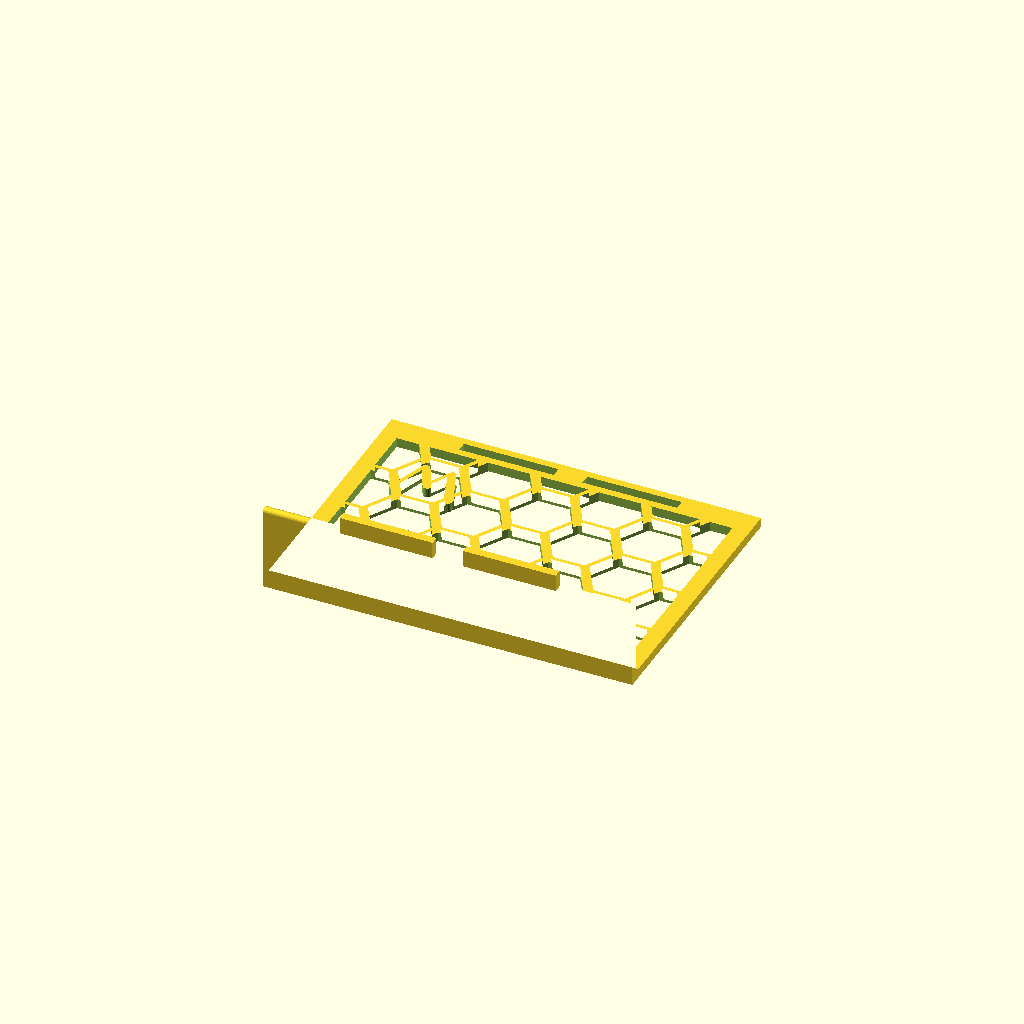
Cell 1: the model at its default parameters.
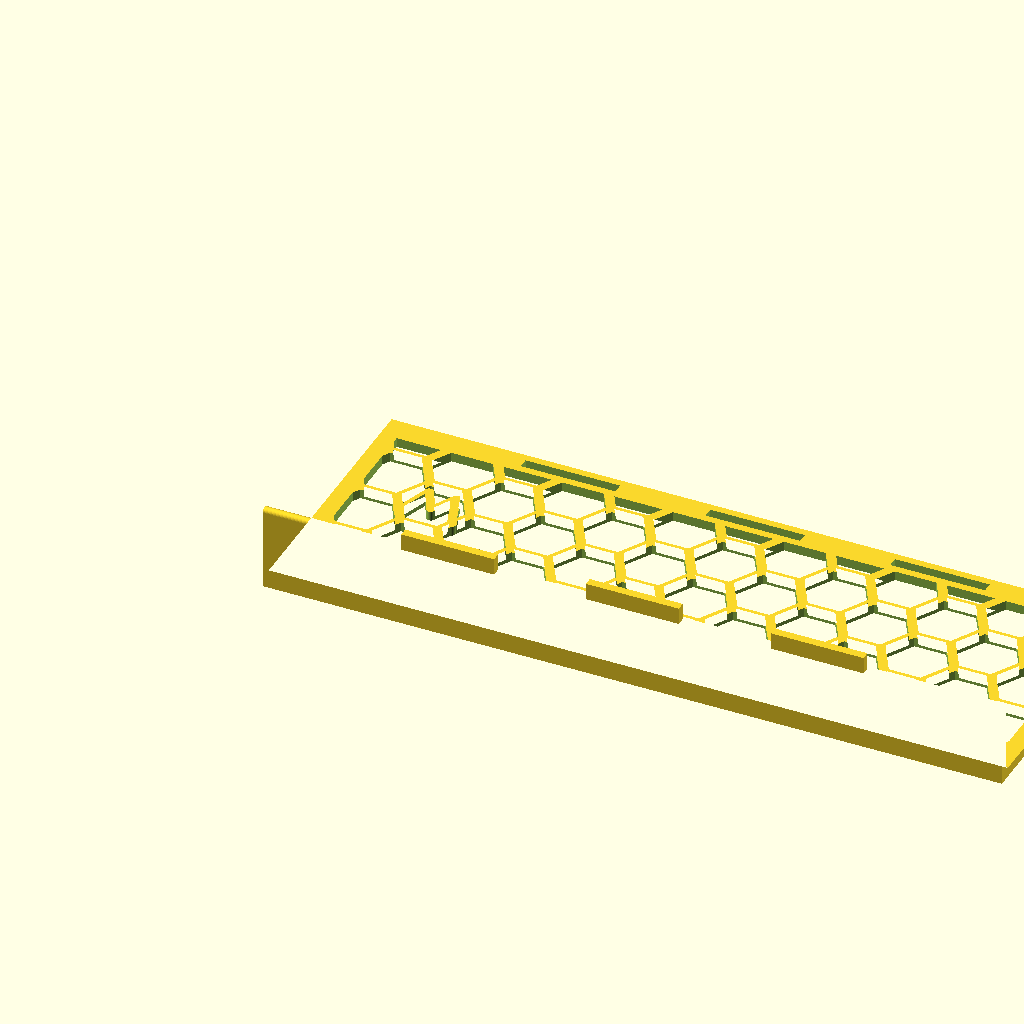
Cell 2 — half_length set to false, the other parameters unchanged.
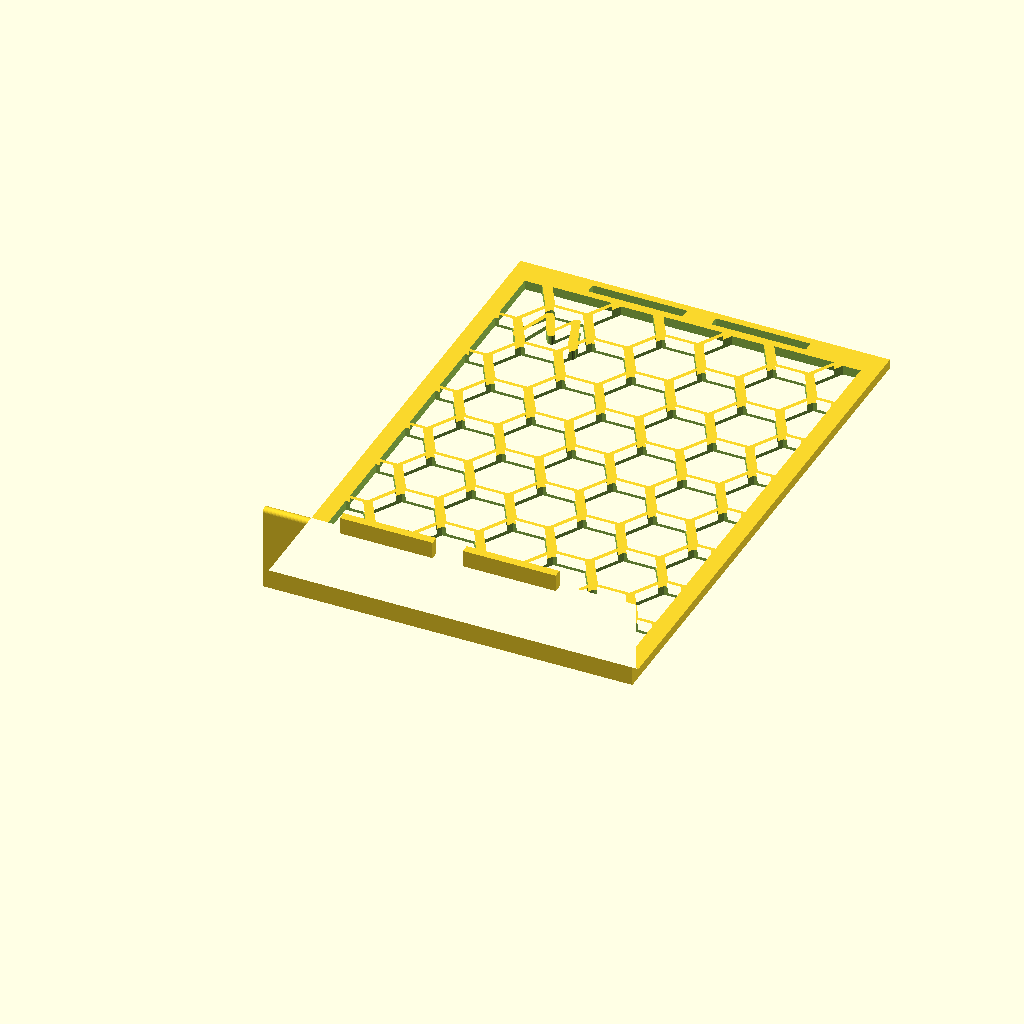
Cell 3 — panel_h set to 130.8, the other parameters unchanged.
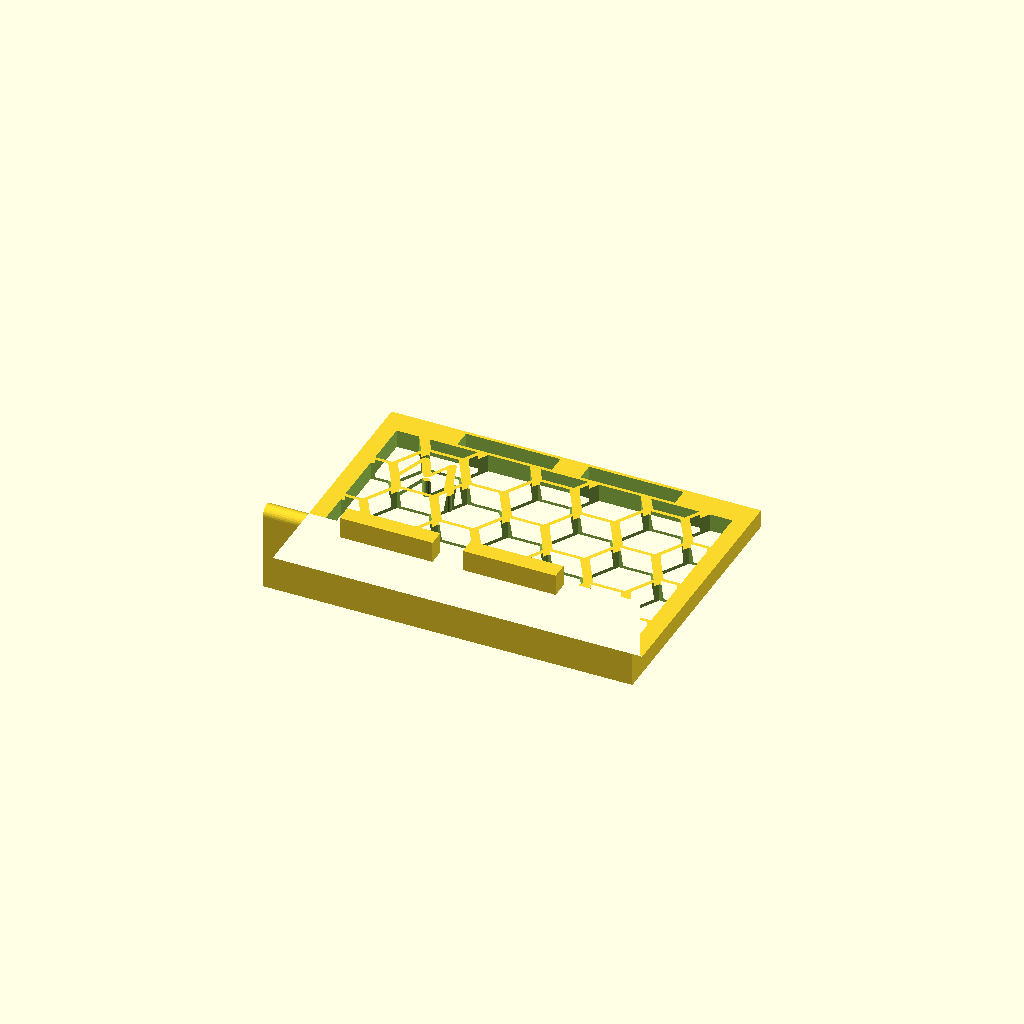
Cell 4 — wall set to 4, the other parameters unchanged.
All cells are drawn from one camera (rotation 55°, 0°, 25°, orthographic, colour scheme Cornfield), so only the parameter changes between them.
The OpenSCAD source (history/05-flat/flat_riser_v2_first.scad):
// Wake flat v2: built on the v6 design. One-piece L riser printed flat, plate on the bed, lip standing up.
// Kept exactly from v6: plate size (65.4 mm deep x width), 2.24 mm plate (2 + 0.24 extra back layers),
//   hex size/gap/borders/grid positions, the small W, and the lip size (2 mm thick, 20 mm deep from the front face).
// New: wall tabs on the lip top that rest by gravity in slots near the free edge of the next plate.
// No ridges, channels or bands.
//
// Axes: x = width, y = plate depth (y=0 is the lip end of the plate, v6's z_bot end), z = up (plate front face up).
// The x axis is mirrored relative to v6's panel coordinates so the part is the same physical part, not a mirror image.

half_length = true;                       // prototype: half of 175 mm
width       = half_length ? 87.5 : 175;

// v6 plate: back_height 70.5 - panel_top_trim 1.0 - boss_h 4.1
panel_h  = 65.4;
wall     = 2;                             // lip thickness (v6 `wall`)
back_extra = 0.24;                        // v6: 2 * 0.12 extra layers on the back
plate_t  = wall + back_extra;
bottom_lip_depth = 20;                    // v6 lip depth, measured from the back face's y datum
lip_h    = bottom_lip_depth + back_extra; // lip height from the bed: sticks out 18 mm past the front face, same as v6
fillet_in = 1.5;                          // where the lip meets the plate

// hex grid, same as v6
hex_size   = 15;
hex_gap    = 2.5;
border_x   = 4;
border_top = 6;
band_h     = 5;                           // v6 band_v 2 + ramp_h 3: hex area starts this far from the lip end

// small W, same as v6: one hex at the far corner, max x and max v6-z
small_w_on     = true;
small_w_w      = 0.85;
small_w_h      = 0.62;
small_w_stroke = 2.0;
letter_flip    = true;

// tabs on the lip top, slots in the plate
tab_count   = half_length ? 2 : 3;
tab_len     = 22;
tab_h       = 3;                          // tabs stick up past lip_h
tab_clear   = 0.2;                        // slot clearance per side
slot_from_edge = 3;                       // free edge to slot centre line (hex area ends border_top = 6 from the edge)
tab_xs = [for (i = [0 : tab_count - 1]) width * (i + 1) / (tab_count + 1)];

$fn = 32;

function cells(w, h) =
    let (pitch = hex_size + hex_gap, step_x = pitch * 0.75, step_z = pitch * 0.866,
         cx = w / 2, cz = h / 2,
         ncols = ceil(w / (2 * step_x)) + 2, nrows = ceil(h / (2 * step_z)) + 2)
    [for (col = [-ncols : ncols]) for (row = [-nrows : nrows])
        let (parity = ((col % 2) + 2) % 2,
             x = cx + col * step_x,
             z = cz + row * step_z + (parity == 0 ? 0 : step_z / 2))
        [x, z]];

function corner_cell(w, h) =
    let (c = [for (p = cells(w, h)) if (p[0] - hex_size / 2 >= 0 && p[0] + hex_size / 2 <= w && p[1] - hex_size / 2 >= 0 && p[1] + hex_size / 2 <= h) p],
         best = max([for (p = c) p[0] + p[1]]))
    [for (p = c) if (p[0] + p[1] == best) p][0];

module w_shape2d(lw, lh, stroke) {
    f = letter_flip ? -1 : 1;
    pts = [[-lw / 2, f * lh / 2], [-lw / 4, -f * lh / 2], [0, f * lh * 0.15], [lw / 4, -f * lh / 2], [lw / 2, f * lh / 2]];
    for (i = [0 : 3]) hull() {
        translate(pts[i]) circle(d = stroke, $fn = 24);
        translate(pts[i + 1]) circle(d = stroke, $fn = 24);
    }
}

// the v6 hex pattern as a 2D cut; the cell grid is symmetric in x, only the W cell is mirrored
module hex_cut2d(w, h) {
    cc = corner_cell(w, h);
    difference() {
        intersection() {
            for (c = cells(w, h)) translate(c) circle(d = hex_size, $fn = 6);
            square([w, h]);
        }
        if (small_w_on)
            translate([w - cc[0], cc[1]]) w_shape2d(hex_size * small_w_w, hex_size * small_w_h, small_w_stroke);
    }
}

// (y, z) profile of plate + lip + fillet, extruded along x
module body() {
    r = wall / 2;
    rotate([90, 0, 90]) linear_extrude(width) union() {
        square([panel_h, plate_t]);
        square([wall, lip_h - r]);
        translate([r, lip_h - r]) circle(r = r, $fn = 32);       // rounded lip top, as in v6
        difference() {
            translate([wall - 0.01, plate_t - 0.01]) square([fillet_in + 0.01, fillet_in + 0.01]);
            translate([wall + fillet_in, plate_t + fillet_in]) circle(r = fillet_in);
        }
    }
}

module tabs() {
    for (x = tab_xs)
        translate([x - tab_len / 2, 0, lip_h - wall / 2]) cube([tab_len, wall, tab_h + wall / 2]);
}

module slots() {
    sw = wall + 2 * tab_clear;
    sl = tab_len + 2 * tab_clear;
    for (x = tab_xs)
        translate([x - sl / 2, panel_h - slot_from_edge - sw / 2, -1]) cube([sl, sw, plate_t + 2]);
}

module riser() {
    difference() {
        union() { body(); tabs(); }
        translate([border_x, band_h, -1]) linear_extrude(plate_t + 2)
            hex_cut2d(width - 2 * border_x, panel_h - band_h - border_top);
        slots();
    }
}

riser();
Parameter table extracted from the source (name, type, default, range or options):
half_length: bool, default true
panel_h: number, default 65.4
wall: number, default 2
back_extra: number, default 0.24
bottom_lip_depth: number, default 20
fillet_in: number, default 1.5
hex_size: number, default 15
hex_gap: number, default 2.5
border_x: number, default 4
border_top: number, default 6
band_h: number, default 5
small_w_on: bool, default true
small_w_w: number, default 0.85
small_w_h: number, default 0.62
small_w_stroke: number, default 2
letter_flip: bool, default true
tab_len: number, default 22
tab_h: number, default 3
tab_clear: number, default 0.2
slot_from_edge: number, default 3
